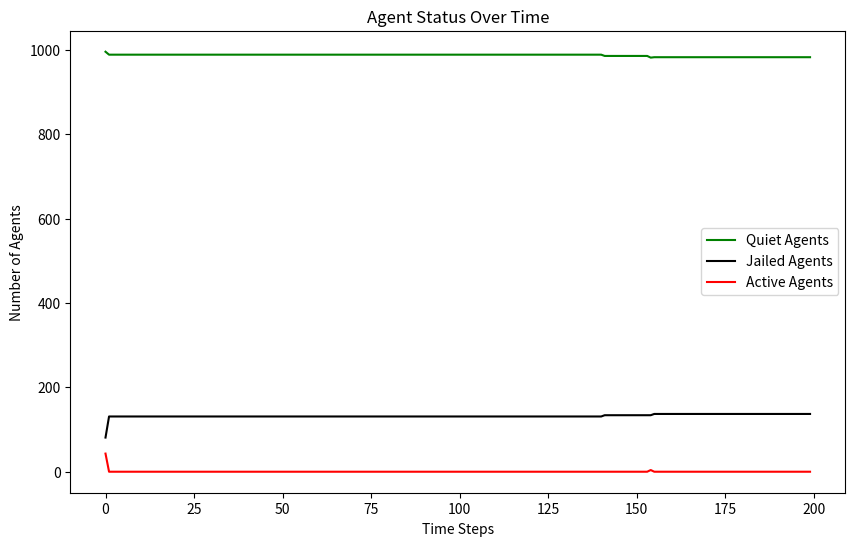

This chart was generated by the following Python code:
import random
import math
import matplotlib.pyplot as plt
from enum import Enum


class EntityType(Enum):
    AGENT = 'Agent'
    COP = 'Cop'


class Turtle:
    def __init__(self, agent_id, type, vision, risk_aversion=None, hardship=None):
        self.agent_id = agent_id
        self.type = type
        self.vision = vision
        self.risk_aversion = risk_aversion
        self.hardship = hardship
        self.active = False
        self.jail_term = 0
        self.position = (None, None)

    def __repr__(self):
        return f"{self.type}{self.agent_id}"


class Model:
    def __init__(self, agent_density, cop_density, vision, k, gov_legitimacy, max_jail_term):
        if agent_density + cop_density > 100:
            raise ValueError("The sum of agent_density and cop_density should not exceed 100%")
        self.width = 40
        self.height = 40
        self.grid = [[None for _ in range(self.height)] for _ in range(self.width)]
        self.vision = vision
        self.k = k
        self.gov_legitimacy = gov_legitimacy
        self.max_jail_term = max_jail_term
        self.entities = []  # 统一存储所有实体
        self.total_cells = self.width * self.height
        self.neighborhoods = [[[] for _ in range(self.height)] for _ in range(self.width)]
        self.compute_neighborhoods()
        self.create_entities(int((agent_density / 100) * self.total_cells), int((cop_density / 100) * self.total_cells))
        self.data = {'quiet': [], 'jail': [], 'active': []}

    # Modification in v3:  consider the boundary condition
    def compute_neighborhoods(self):
        for x in range(self.width):
            for y in range(self.height):
                neighborhood = []
                for dx in range(-self.vision, self.vision + 1):
                    for dy in range(-self.vision, self.vision + 1):
                        # Check the distance to ensure it's within the vision radius
                        if dx ** 2 + dy ** 2 <= self.vision ** 2:
                            # Apply periodic boundary conditions
                            nx, ny = (x + dx) % self.width, (y + dy) % self.height
                            neighborhood.append((nx, ny))
                self.neighborhoods[x][y] = neighborhood

    def create_entities(self, num_agents, num_cops):
        for i in range(num_agents):
            agent = Turtle(i, EntityType.AGENT, self.vision, random.random(), random.random())
            self.place_entity_randomly(agent)
            self.entities.append(agent)
        for i in range(num_cops):
            cop = Turtle(num_agents + i, EntityType.COP, self.vision)
            self.place_entity_randomly(cop)
            self.entities.append(cop)

    def place_entity_randomly(self, entity):
        x, y = random.randint(0, self.width - 1), random.randint(0, self.height - 1)
        while self.grid[x][y] is not None:
            x, y = random.randint(0, self.width - 1), random.randint(0, self.height - 1)
        self.grid[x][y] = entity
        entity.position = (x, y)

    def step(self):
        # 增加了shuffle每一轮都打乱顺序
        random.shuffle(self.entities)
        quiet_count = jail_count = active_count = 0

        for entity in self.entities:
            if entity.jail_term > 0:
                entity.jail_term -= 1
                continue

            self.move_agent(entity)
            if entity.type == EntityType.AGENT:
                self.determine_behavior(entity)
            elif entity.type == EntityType.COP:
                self.enforce(entity)
        # 每次都是前面执行结束之后才跑统计方法
        for entity in self.entities:
            if entity.jail_term > 0:
                jail_count += 1
                continue
            if entity.type == EntityType.AGENT:
                if entity.active:
                    active_count += 1
                else:
                    quiet_count += 1
        self.data['quiet'].append(quiet_count)
        self.data['jail'].append(jail_count)
        self.data['active'].append(active_count)

    def move_agent(self, agent):
        if agent.jail_term > 0:
            return  # Jailed agents do not move
        x, y = agent.position
        self.grid[x][y] = None  # Remove agent from current position
        potential_positions = []
        # Use precomputed neighborhood
        neighborhood = self.neighborhoods[x][y]
        for nx, ny in neighborhood:
            target = self.grid[nx][ny]
            if target is None:
                potential_positions.append((nx, ny))
            elif isinstance(target, Turtle) and target.jail_term > 0:
                # Include positions with only jailed agents
                potential_positions.append((nx, ny))
        if potential_positions:
            new_position = random.choice(potential_positions)
            self.grid[new_position[0]][new_position[1]] = agent
            agent.position = new_position

    def determine_behavior(self, agent):
        x, y = agent.position
        grievance = agent.hardship * (1 - self.gov_legitimacy)
        arrest_probability = self.estimate_arrest_probability((x, y))
        if grievance - (agent.risk_aversion * arrest_probability) > 0.1:
            agent.active = True
        else:
            agent.active = False

    def estimate_arrest_probability(self, position):
        x, y = position
        cops_count = 0
        active_agents_count = 0
        neighborhood = self.neighborhoods[x][y]
        for nx, ny in neighborhood:
            cell = self.grid[nx][ny]
            if isinstance(cell, Turtle):
                if cell.type == EntityType.COP:
                    cops_count += 1
                elif cell.type == EntityType.AGENT and cell.active:
                    active_agents_count += 1
        arrest_prob = 1 - math.exp(-self.k * math.floor(cops_count / (active_agents_count + 1)))
        return arrest_prob

    # Modification: collect all active agents at first and then randomly select one to jail
    def enforce(self, cop):
        x, y = cop.position
        active_agents = []
        # Collect all active agents in the neighborhood
        for nx, ny in self.neighborhoods[x][y]:
            agent = self.grid[nx][ny]
            if isinstance(agent, Turtle) and agent.active:
                active_agents.append((agent, nx, ny))
        # Randomly select one active agent to arrest
        if active_agents:
            selected_agent, nx, ny = random.choice(active_agents)
            selected_agent.active = False
            # selected_agent.jail_term = random.randint(0, self.max_jail_term)
            selected_agent.jail_term = 1000
            # Move cop to the position of the arrested agent
            self.grid[x][y] = None  # Remove cop from current position
            self.grid[nx][ny] = cop  # Move cop to new position
            cop.position = (nx, ny)


# 实例化并运行模型
AGENT_DENSITY = 70
COP_DENSITY = 7.4
VISION = 7
K = 2.3
GOV_LEGITIMACY = 0.65
MAX_JAIL_TERM = 30
model = Model(AGENT_DENSITY, COP_DENSITY, VISION, K, GOV_LEGITIMACY, MAX_JAIL_TERM)
for _ in range(200):
    model.step()

# 绘制结果
plt.figure(figsize=(10, 6))
plt.plot(model.data['quiet'], label='Quiet Agents', color="green")
plt.plot(model.data['jail'], label='Jailed Agents',color="black")
plt.plot(model.data['active'], label='Active Agents',color="red")
plt.xlabel('Time Steps')
plt.ylabel('Number of Agents')
plt.title('Agent Status Over Time')
plt.legend()
plt.show()


